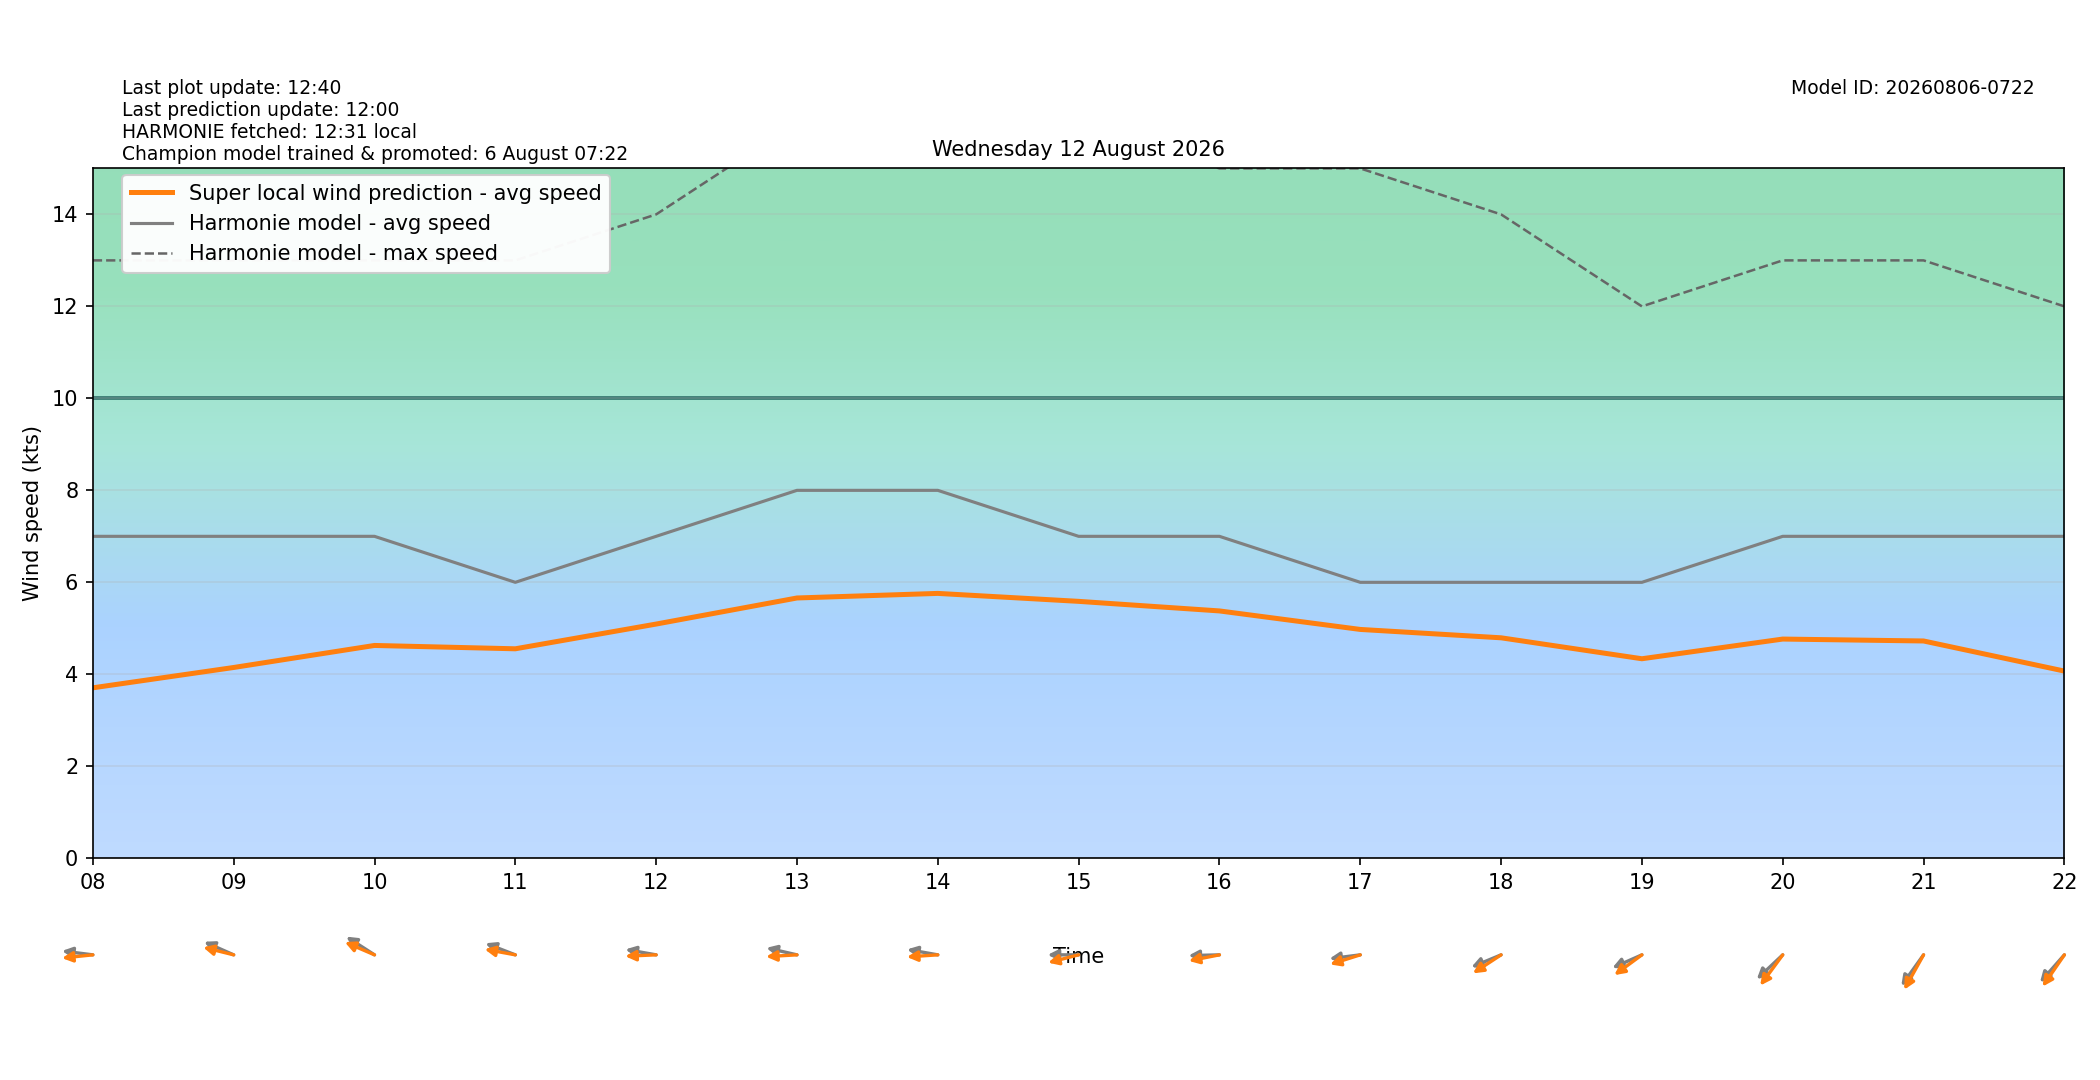

The table this chart was drawn from, first rows:
target_time_utc, target_time_local, hour_utc, hour_local, forecast_wind_speed, forecast_wind_min, forecast_wind_max, lstm_pred_wind_speed, delta_speed_lstm_minus_forecast, forecast_wind_dir_deg, lstm_pred_wind_dir_deg, delta_dir_lstm_minus_forecast
2026-08-11T22:00:00Z, 2026-08-12T00:00:00+0200, 22, 00, 12.0, 12.0, 21.0, 5.205, -6.795, 74.0, 72.62, -1.382
2026-08-11T23:00:00Z, 2026-08-12T01:00:00+0200, 23, 01, 11.0, 11.0, 21.0, 4.801, -6.199, 79.0, 74.11, -4.892
2026-08-12T00:00:00Z, 2026-08-12T02:00:00+0200, 00, 02, 10.0, 10.0, 19.0, 4.366, -5.634, 78.0, 72.37, -5.632
2026-08-12T01:00:00Z, 2026-08-12T03:00:00+0200, 01, 03, 9.0, 9.0, 17.0, 3.879, -5.121, 77.0, 70.47, -6.531
2026-08-12T02:00:00Z, 2026-08-12T04:00:00+0200, 02, 04, 8.0, 8.0, 16.0, 3.392, -4.608, 86.0, 79.22, -6.782
2026-08-12T03:00:00Z, 2026-08-12T05:00:00+0200, 03, 05, 8.0, 8.0, 15.0, 3.273, -4.727, 91.0, 86.93, -4.07
2026-08-12T04:00:00Z, 2026-08-12T06:00:00+0200, 04, 06, 8.0, 8.0, 14.0, 3.411, -4.589, 86.0, 80.91, -5.088
2026-08-12T05:00:00Z, 2026-08-12T07:00:00+0200, 05, 07, 7.0, 7.0, 13.0, 3.391, -3.609, 87.0, 79.18, -7.815
2026-08-12T06:00:00Z, 2026-08-12T08:00:00+0200, 06, 08, 7.0, 7.0, 13.0, 3.706, -3.294, 95.0, 85.86, -9.14
2026-08-12T07:00:00Z, 2026-08-12T09:00:00+0200, 07, 09, 7.0, 7.0, 13.0, 4.148, -2.852, 107.0, 99.72, -7.28
2026-08-12T08:00:00Z, 2026-08-12T10:00:00+0200, 08, 10, 7.0, 7.0, 13.0, 4.627, -2.373, 114.0, 106.6, -7.435
2026-08-12T09:00:00Z, 2026-08-12T11:00:00+0200, 09, 11, 6.0, 6.0, 13.0, 4.555, -1.445, 105.0, 97.22, -7.775
2026-08-12T10:00:00Z, 2026-08-12T12:00:00+0200, 10, 12, 7.0, 7.0, 14.0, 5.092, -1.908, 97.0, 88.23, -8.767
2026-08-12T11:00:00Z, 2026-08-12T13:00:00+0200, 11, 13, 8.0, 8.0, 16.0, 5.66, -2.34, 99.0, 87.69, -11.31
2026-08-12T12:00:00Z, 2026-08-12T14:00:00+0200, 12, 14, 8.0, 8.0, 16.0, 5.759, -2.241, 97.0, 87.33, -9.667
2026-08-12T13:00:00Z, 2026-08-12T15:00:00+0200, 13, 15, 7.0, 7.0, 16.0, 5.586, -1.414, 90.0, 79.9, -10.1
2026-08-12T14:00:00Z, 2026-08-12T16:00:00+0200, 14, 16, 7.0, 7.0, 15.0, 5.378, -1.622, 89.0, 82.22, -6.779
2026-08-12T15:00:00Z, 2026-08-12T17:00:00+0200, 15, 17, 6.0, 6.0, 15.0, 4.976, -1.024, 85.0, 77.66, -7.345
2026-08-12T16:00:00Z, 2026-08-12T18:00:00+0200, 16, 18, 6.0, 6.0, 14.0, 4.794, -1.206, 74.0, 65.62, -8.377
2026-08-12T17:00:00Z, 2026-08-12T19:00:00+0200, 17, 19, 6.0, 6.0, 12.0, 4.338, -1.662, 73.0, 63.1, -9.895
2026-08-12T18:00:00Z, 2026-08-12T20:00:00+0200, 18, 20, 7.0, 7.0, 13.0, 4.766, -2.234, 57.0, 46.72, -10.28
2026-08-12T19:00:00Z, 2026-08-12T21:00:00+0200, 19, 21, 7.0, 7.0, 13.0, 4.725, -2.275, 46.0, 38.82, -7.181
2026-08-12T20:00:00Z, 2026-08-12T22:00:00+0200, 20, 22, 7.0, 7.0, 12.0, 4.07, -2.93, 52.0, 44.88, -7.122
2026-08-12T21:00:00Z, 2026-08-12T23:00:00+0200, 21, 23, 6.0, 6.0, 11.0, 3.249, -2.751, 60.0, 51.39, -8.609
